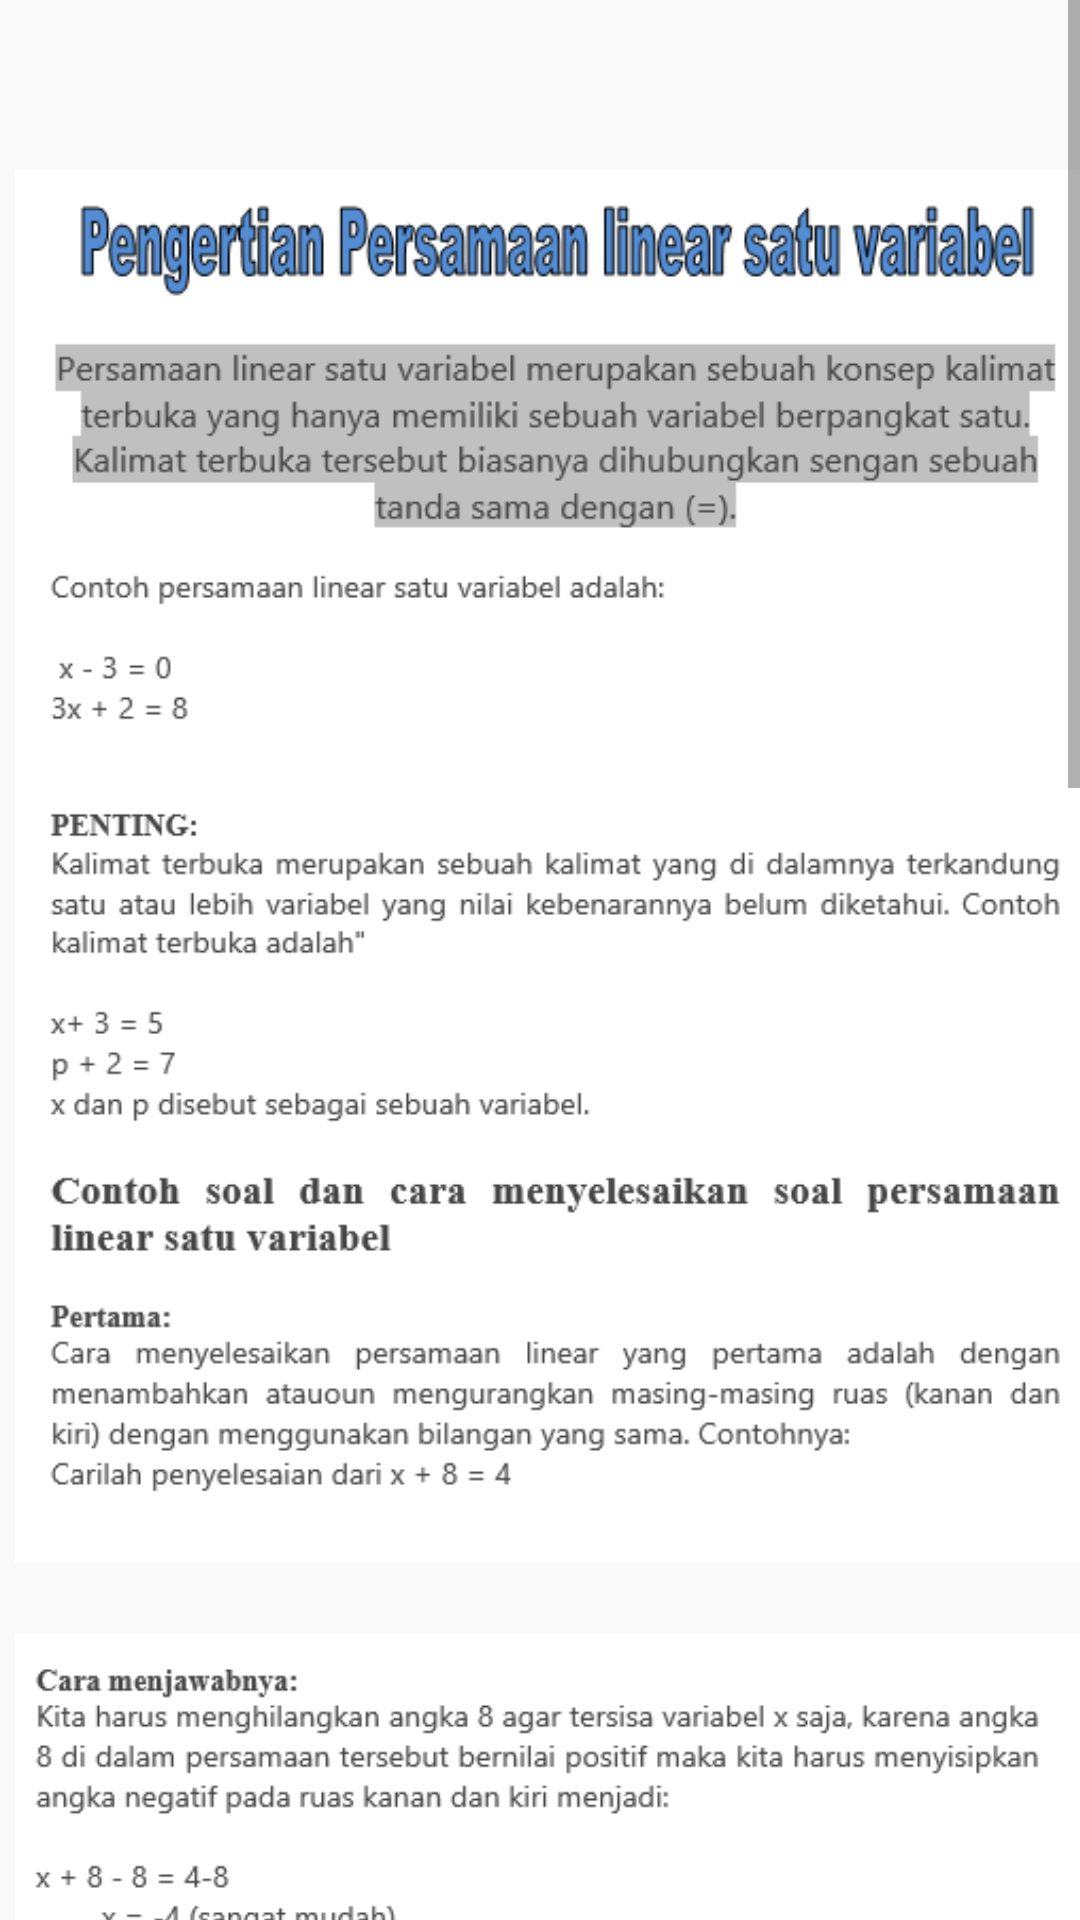

Layout XML and referenced resources for this Android screen:
<!-- AndroidManifest.xml: application theme AppTheme -->
<!-- res/layout/activity_linear2.xml -->
<?xml version="1.0" encoding="utf-8"?>
<ScrollView xmlns:android="http://schemas.android.com/apk/res/android"
    xmlns:app="http://schemas.android.com/apk/res-auto"
    xmlns:tools="http://schemas.android.com/tools"
    android:layout_width="match_parent"
    android:layout_height="match_parent"
    tools:context=".Linear2">

    <LinearLayout
        android:layout_width="wrap_content"
        android:layout_height="wrap_content">

        <android.support.constraint.ConstraintLayout
            android:layout_width="wrap_content"
                android:layout_height="wrap_content">


            <ImageView
                android:id="@+id/imageView5"
                android:layout_width="363dp"
                android:layout_height="485dp"
                android:layout_marginStart="5dp"
                android:layout_marginLeft="5dp"
                android:src="@drawable/linear1txt"
                app:layout_constraintBottom_toBottomOf="parent"
                app:layout_constraintEnd_toEndOf="parent"
                app:layout_constraintHorizontal_bias="0.0"
                app:layout_constraintStart_toStartOf="parent"
                app:layout_constraintTop_toTopOf="parent"
                app:layout_constraintVertical_bias="0.043" />


            <ImageView
                android:id="@+id/imageView28"
                android:layout_width="wrap_content"
                android:layout_height="509dp"
                android:layout_marginStart="5dp"
                android:layout_marginLeft="5dp"
                android:src="@drawable/linear2txt"
                app:layout_constraintBottom_toBottomOf="parent"
                app:layout_constraintEnd_toEndOf="parent"
                app:layout_constraintHorizontal_bias="0.0"
                app:layout_constraintStart_toStartOf="parent"
                app:layout_constraintTop_toBottomOf="@+id/imageView5"
                app:layout_constraintVertical_bias="0.0" />


            <ImageView
                android:layout_width="wrap_content"
                android:layout_height="515dp"
                android:layout_marginTop="5dp"
                android:src="@drawable/linear3txt"
                app:layout_constraintBottom_toBottomOf="parent"
                app:layout_constraintEnd_toEndOf="parent"
                app:layout_constraintStart_toStartOf="parent"
                app:layout_constraintTop_toBottomOf="@+id/imageView28" />
            </android.support.constraint.ConstraintLayout>
    </LinearLayout>

</ScrollView>
<!-- resources referenced by this layout -->
<resources>
  <!-- drawable linear1txt: png bitmap (drawable, 39268 bytes) -->
  <!-- drawable linear2txt: png bitmap (drawable, 25534 bytes) -->
  <!-- drawable linear3txt: png bitmap (drawable, 38804 bytes) -->
  <style name="AppTheme" parent="Theme.AppCompat.Light.NoActionBar">
          
          <item name="colorPrimary">@color/abuabu</item>
      </style>
  <color name="abuabu">#D1C4E9</color>
</resources>
